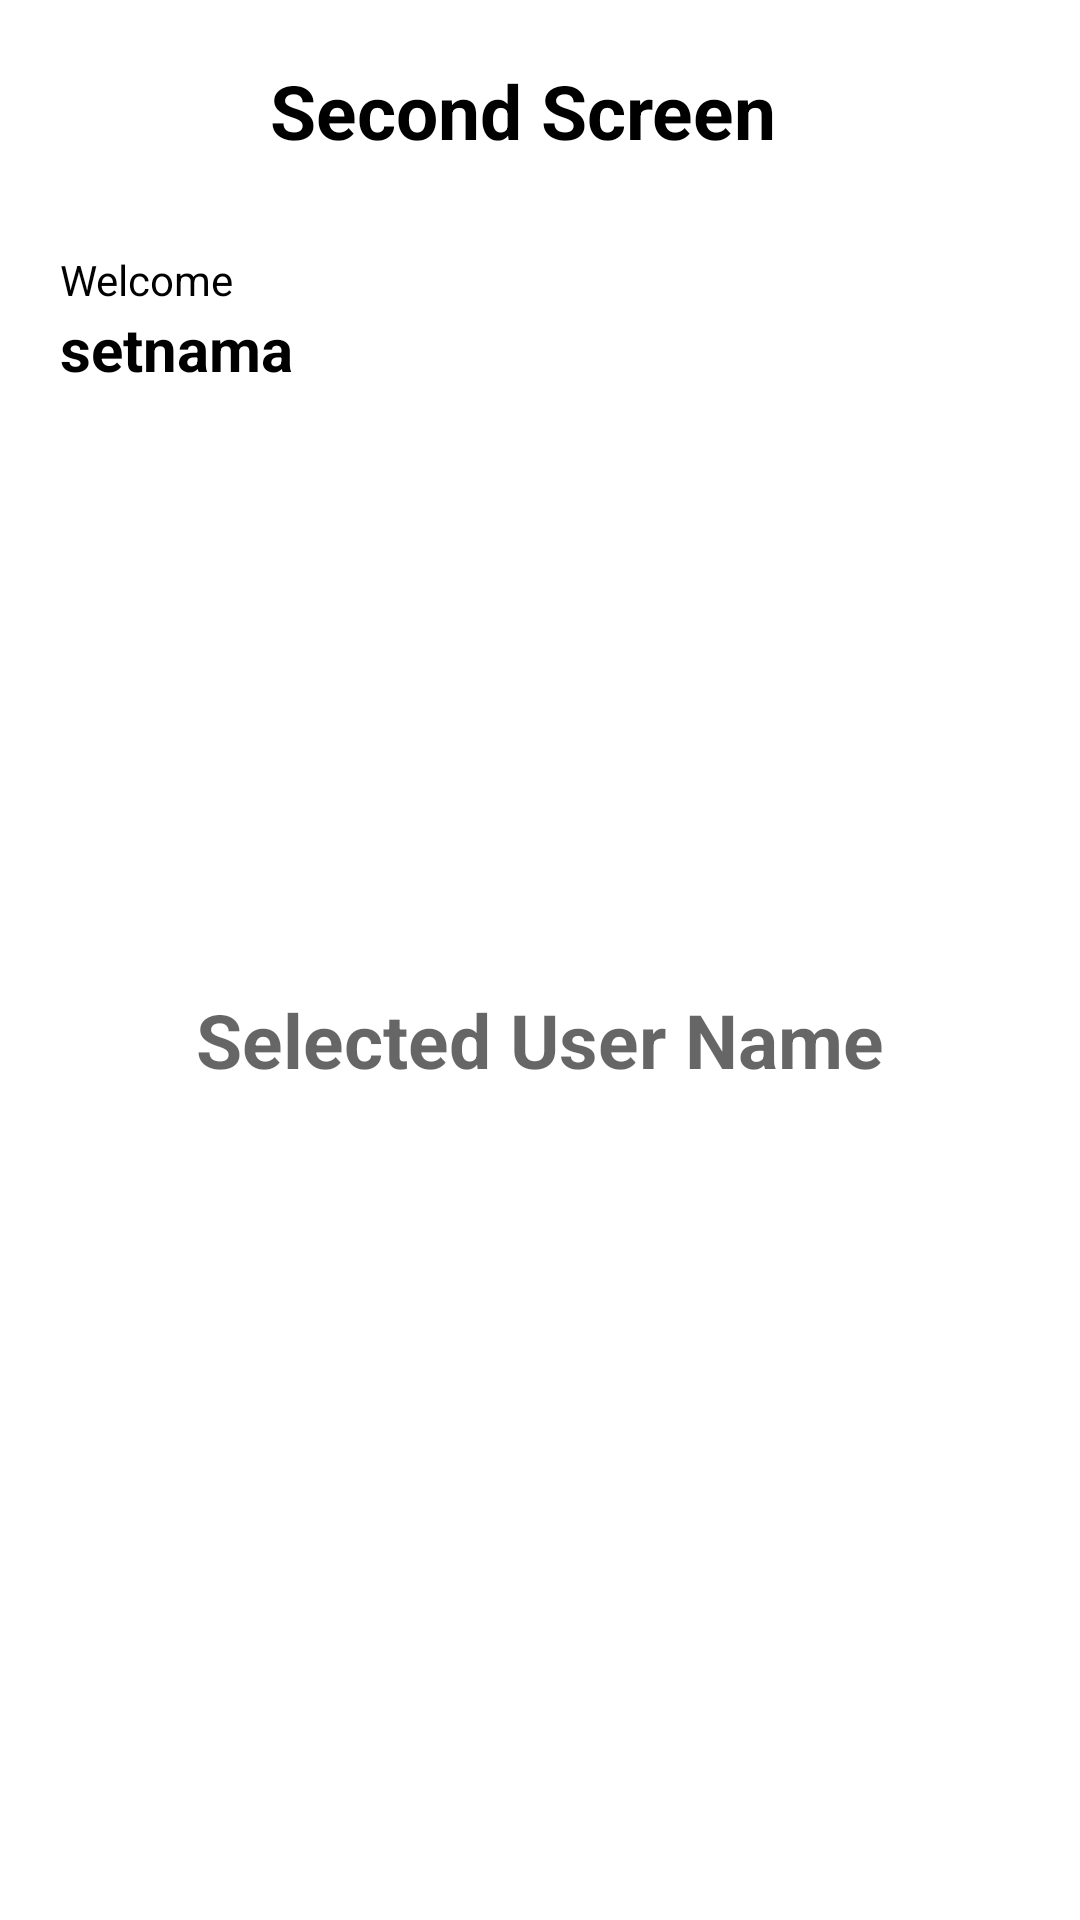

The Android layout XML behind this screen, and the referenced resources:
<!-- AndroidManifest.xml: application theme Theme.SuitmediaAPP -->
<!-- res/layout/activity_second_screen.xml -->
<?xml version="1.0" encoding="utf-8"?>
<LinearLayout xmlns:android="http://schemas.android.com/apk/res/android"
    xmlns:app="http://schemas.android.com/apk/res-auto"
    xmlns:tools="http://schemas.android.com/tools"
    android:layout_width="match_parent"
    android:layout_height="match_parent"
    android:orientation="vertical"
    tools:context=".SecondScreen">

    <RelativeLayout
        android:layout_width="match_parent"
        android:layout_height="20dp"/>

    <LinearLayout
        android:layout_width="match_parent"
        android:layout_height="wrap_content"
        android:orientation="horizontal">

        <RelativeLayout
            android:layout_width="20dp"
            android:layout_height="match_parent"/>

        <TextView
            android:id="@+id/btnback"
            android:layout_width="wrap_content"
            android:layout_height="wrap_content"
            android:background="@drawable/back"
            android:layout_gravity="center"/>

        <RelativeLayout
            android:layout_width="70dp"
            android:layout_height="match_parent"/>


        <TextView
            android:layout_width="wrap_content"
            android:layout_height="wrap_content"
            android:text="Second Screen"
            android:textStyle="bold"
            android:textSize="25dp"
            android:textAlignment="center"
            android:textColor="@color/black"/>

    </LinearLayout>

    <RelativeLayout
        android:layout_width="match_parent"
        android:layout_height="30dp"/>

    <LinearLayout
        android:layout_width="match_parent"
        android:layout_height="wrap_content"
        android:paddingStart="20dp"
        android:paddingEnd="20dp"
        android:orientation="vertical">

        <TextView
            android:layout_width="wrap_content"
            android:layout_height="wrap_content"
            android:text="Welcome"
            android:textColor="@color/black"/>

        <TextView
            android:id="@+id/setnama"
            android:layout_width="wrap_content"
            android:layout_height="wrap_content"
            android:text="setnama"
            android:textStyle="bold"
            android:textSize="20dp"
            android:textColor="@color/black"/>

    </LinearLayout>

    <LinearLayout
        android:layout_width="match_parent"
        android:layout_height="match_parent"
        android:orientation="vertical">

        <RelativeLayout
            android:layout_width="match_parent"
            android:layout_height="200dp"/>

        <LinearLayout
            android:layout_width="match_parent"
            android:layout_height="wrap_content"
            android:gravity="center">
            <TextView
                android:layout_width="wrap_content"
                android:layout_height="wrap_content"
                android:text="Selected User Name"
                android:textColor="#99000000"
                android:textStyle="bold"
                android:textSize="25dp"
                android:layout_gravity="center"/>
        </LinearLayout>

        <RelativeLayout
            android:layout_width="match_parent"
            android:layout_height="300dp"/>

        <LinearLayout
            android:layout_width="match_parent"
            android:layout_height="wrap_content">
            <Button
                android:id="@+id/btnschoose"
                android:layout_width="match_parent"
                android:layout_height="wrap_content"
                android:backgroundTint="#2B637B"
                android:text="Choose a User"
                android:layout_marginStart="30dp"
                android:layout_marginEnd="30dp"
                style="@style/ShapeAppearanceOverlay.Material3.Button"/>
        </LinearLayout>

    </LinearLayout>

</LinearLayout>
<!-- resources referenced by this layout -->
<resources>
  <style name="Theme.SuitmediaAPP" parent="Theme.MaterialComponents.DayNight.NoActionBar">
          
          <item name="colorPrimary">@color/purple_500</item>
          <item name="colorPrimaryVariant">@color/purple_700</item>
          <item name="colorOnPrimary">@color/white</item>
          
          <item name="colorSecondary">@color/teal_200</item>
          <item name="colorSecondaryVariant">@color/teal_700</item>
          <item name="colorOnSecondary">@color/black</item>
          
          <item name="android:statusBarColor" tools:targetApi="l">?attr/colorPrimaryVariant</item>
          
      </style>
  <!-- not gathered from this repository: default colours our renderer supplied (Android Studio template values) -->
  <color name="purple_500">#FF6200EE</color>
  <color name="purple_700">#FF3700B3</color>
  <color name="teal_200">#FF03DAC5</color>
  <color name="teal_700">#FF018786</color>
  <color name="black">#FF000000</color>
  <color name="white">#FFFFFFFF</color>
</resources>
